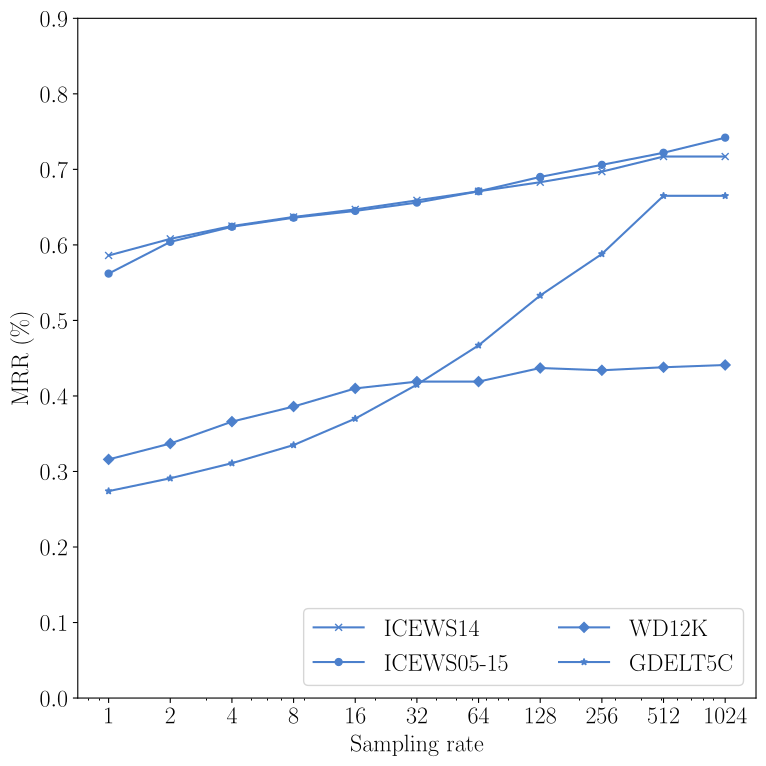

Write the Python code that produced this figure. (Note: this script raises an exception after producing the figure.)
"""
Plot Bar
"""

import matplotlib
import matplotlib.pyplot as plt
import numpy as np
import pandas as pd

matplotlib.use("pgf")
matplotlib.rcParams.update({
    "pgf.texsystem": "pdflatex",
    'font.family': 'serif',
    'text.usetex': True,
    'pgf.rcfonts': False,
    "font.size": 18
})


OUTPUT = '/Users/<user>/Downloads/'

BAR_WIDTH = 0.8

NR14 = 230
NR15 = 251


def init():
    """"""
    fig, ax = plt.subplots(figsize=(8, 8), dpi=300)
    return fig, ax


def relation_stats(values1, values2, xticks, xlabel="", ylabel="", name="figure"):
    """"""
    init()

    x1 = [(i*3)+1 for i in range(0, 10)]
    # x2 = [i+1 for i in x1]
    # x3 = [(a+b)/2 for a, b in list(zip(x1, x2))]

    y1 = [(i / NR14) * 100.0 for i in values1]
    y2 = [(i / NR15) * 100.0 for i in values2]

    plt.fill_between(x1, y1, color=(0.3, 0.1, 0.4), alpha=0.8, label='icews14')
    plt.fill_between(x1, y2, color=(0.3, 0.5, 0.4), alpha=0.8, label='icews05-15')

    # plt.bar(x1, y1, width=BAR_WIDTH, color=(0.3, 0.1, 0.4, 0.6), label='icews14')
    # plt.bar(x2, y2, width=BAR_WIDTH, color=(0.3, 0.5, 0.4, 0.6), label='icews05-15')

    plt.xticks(x1, xticks, rotation=45)

    plt.xlabel(xlabel=xlabel)
    plt.ylabel(ylabel=ylabel)

    plt.legend()
    plt.tight_layout()
    plt.show()
    plt.savefig(OUTPUT + name + '.png')

    return


def cae_metrics():
    """"""
    fig, ax = init()

    # simple
    df1 = pd.DataFrame({'x_values': range(100, 600, 100), 'y_values': [
        0.463, 0.499, 0.503, 0.504, 0.505
    ]})

    df2 = pd.DataFrame({'x_values': range(100, 600, 100), 'y_values': [
        0.610, 0.631, 0.631, 0.629, 0.629
    ]})

    df3 = pd.DataFrame({'x_values': range(100, 600, 100), 'y_values': [
        0.742, 0.739, 0.736, 0.735, 0.734
    ]})

    # cae
    df4 = pd.DataFrame({'x_values': range(100, 600, 100), 'y_values': [
        0.447, 0.495, 0.504, 0.509, 0.511
    ]})

    df5 = pd.DataFrame({'x_values': range(100, 600, 100), 'y_values': [
        0.612, 0.646, 0.651, 0.653, 0.654
    ]})

    df6 = pd.DataFrame({'x_values': range(100, 600, 100), 'y_values': [
        0.754, 0.767, 0.764, 0.764, 0.764
    ]})

    # simple
    plt.plot('x_values', 'y_values', data=df1, linestyle='-', marker="o", color="purple", label="Hits@1 (STE)")
    plt.plot('x_values', 'y_values', data=df2, linestyle='-', marker="x", color="purple", label="Hits@3 (STE)")
    plt.plot('x_values', 'y_values', data=df3, linestyle='-', marker="d", color="purple", label="Hits@10 (STE)")

    # cae
    plt.plot('x_values', 'y_values', data=df4, linestyle='-', marker="o", color="green", label="Hits@1 (CTE)")
    plt.plot('x_values', 'y_values', data=df5, linestyle='-', marker="x", color="green", label="Hits@3 (CTE)")
    plt.plot('x_values', 'y_values', data=df6, linestyle='-', marker="d", color="green", label="Hits@10 (CTE)")

    xticks = np.arange(100, 600, 100)

    plt.xticks(xticks, [str(x) for x in xticks])

    plt.legend(
        loc="upper center",
        ncol=3,
        bbox_to_anchor=(0.5, 0.98),
        bbox_transform=fig.transFigure
    )

    plt.tight_layout()
    plt.show()
    plt.savefig(OUTPUT + 'figure4.png')

    return


def sampling_metrics(y1, y2, y3, y4, name):
    """"""
    fig, ax = init()

    df1 = pd.DataFrame({'x_values': [2**i for i in range(0, 11)], 'y_values': y1})

    df2 = pd.DataFrame({'x_values': [2**i for i in range(0, 11)], 'y_values': y2})

    df3 = pd.DataFrame({'x_values': [2**i for i in range(0, 11)], 'y_values': y3})

    df4 = pd.DataFrame({'x_values': [2**i for i in range(0, 11)], 'y_values': y4})

    color = (0.3, 0.5, 0.8)

    plt.plot('x_values', 'y_values', data=df1, linestyle='-', markersize=5, marker="x", color=color,
             label="ICEWS14")
    plt.plot('x_values', 'y_values', data=df2, linestyle='-', markersize=5, marker="o", color=color,
             label="ICEWS05-15")
    plt.plot('x_values', 'y_values', data=df3, linestyle='-', markersize=5, marker="D", color=color,
             label="WD12K")
    plt.plot('x_values', 'y_values', data=df4, linestyle='-', markersize=5, marker="*", color=color,
             label="GDELT5C")

    xticks = [2**i for i in range(0, 11)]

    ax.set_xscale('log')
    plt.xticks(
        xticks,
        [str(x) for x in xticks]
    )

    plt.yticks([i*1e-1 for i in range(0, 10)])

    ax.legend(
        # loc='upper center',
        bbox_to_anchor=(1.0, 0.15),
        fancybox=True,
        shadow=False,
        ncol=2
    )

    plt.xlabel(xlabel="Sampling rate")
    plt.ylabel(ylabel=name + " (%)")

    plt.tight_layout()
    plt.show()
    plt.savefig(OUTPUT + 'time-sampling-' + name + '.png')

    return


if __name__ == '__main__':
    # facts
    # relation_stats(
    #     [56, 24, 62, 25, 34, 11, 14, 2, 2, 0],
    #     [28, 18, 50, 32, 61, 23, 19, 8, 11, 1],
    #     ["1-5", "6-10", "11-50", "51-100", "101-500", "501-1000",
    #      "1001-5000", "5001-10000", "10001-5000", "50001-100000"],
    #     "facts-per-relation"
    # )
    # subjects
    # relation_stats(
    #     [68, 26, 44, 30, 25, 13, 14, 6, 3, 1],
    #     [37, 21, 37, 37, 32, 47, 14, 14, 9, 2],
    #     ["1-5", "6-10", "11-25", "26-50", "51-100", "101-250",
    #      "251-500", "501-1000", "1001-2500", "2501-5000"],
    #     "subjects-per-relation"
    # )
    # objects
    # relation_stats(
    #     [72, 27, 36, 35, 21, 18, 10, 7, 4, 0],
    #     [39, 26, 38, 35, 34, 38, 15, 14, 10, 2],
    #     ["1-5", "6-10", "11-25", "26-50", "51-100", "101-250",
    #      "251-500", "501-1000", "1001-2500", "2501-5000"],
    #     "objects-per-relation"
    # )
    # times
    # relation_stats(
    #     [85, 55, 26, 18, 11, 3, 3, 6, 6, 18],
    #     [134, 57, 25, 6, 5, 2, 3, 4, 5, 9],
    #     ["1-10", "11-40", "41-80", "81-120", "121-160", "161-200",
    #      "201-240", "241-280", "281-320", "321-365"],
    #     "times-per-relation"
    # )
    # cae
    # cae_metrics()
    #mrr
    sampling_metrics(
        [0.586, 0.608, 0.625, 0.637, 0.647, 0.659, 0.671, 0.683, 0.697, 0.717, 0.717],
        [0.562, 0.604, 0.624, 0.636, 0.645, 0.656, 0.671, 0.690, 0.706, 0.722, 0.742],
        [0.316, 0.337, 0.366, 0.386, 0.410, 0.419, 0.419, 0.437, 0.434, 0.438, 0.441],
        [0.274, 0.291, 0.311, 0.335, 0.370, 0.415, 0.467, 0.533, 0.588, 0.665, 0.665],
        "MRR"
    )
    #h@10
    sampling_metrics(
        [0.717, 0.763, 0.787, 0.796, 0.800, 0.802, 0.805, 0.808, 0.811, 0.817, 0.824],
        [0.735, 0.784, 0.760, 0.757, 0.757, 0.758, 0.761, 0.768, 0.771, 0.785, 0.785],
        [0.498, 0.504, 0.522, 0.528, 0.538, 0.543, 0.545, 0.552, 0.544, 0.546, 0.544],
        [0.436, 0.452, 0.469, 0.491, 0.523, 0.565, 0.615, 0.675, 0.721, 0.785, 0.785],
        "Hits@10"
    )
    #h@3
    sampling_metrics(
        [0.632, 0.652, 0.664, 0.670, 0.678, 0.686, 0.694, 0.703, 0.714, 0.731, 0.731],
        [0.608, 0.653, 0.673, 0.684, 0.691, 0.698, 0.709, 0.721, 0.733, 0.749, 0.759],
        [0.341, 0.363, 0.391, 0.414, 0.428, 0.439, 0.443, 0.455, 0.453, 0.455, 0.456],
        [0.294, 0.312, 0.331, 0.356, 0.391, 0.440, 0.495, 0.564, 0.619, 0.695, 0.695],
        "Hits@3"
    )
    #h@1
    sampling_metrics(
        [0.507, 0.535, 0.555, 0.575, 0.592, 0.607, 0.626, 0.641, 0.659, 0.682, 0.682],
        [0.480, 0.519, 0.538, 0.551, 0.562, 0.579, 0.602, 0.629, 0.651, 0.675, 0.701],
        [0.234, 0.258, 0.292, 0.316, 0.349, 0.359, 0.357, 0.380, 0.380, 0.385, 0.389],
        [0.190, 0.208, 0.229, 0.255, 0.291, 0.337, 0.388, 0.458, 0.518, 0.601, 0.601],
        "Hits@1"
    )
    exit(0)
